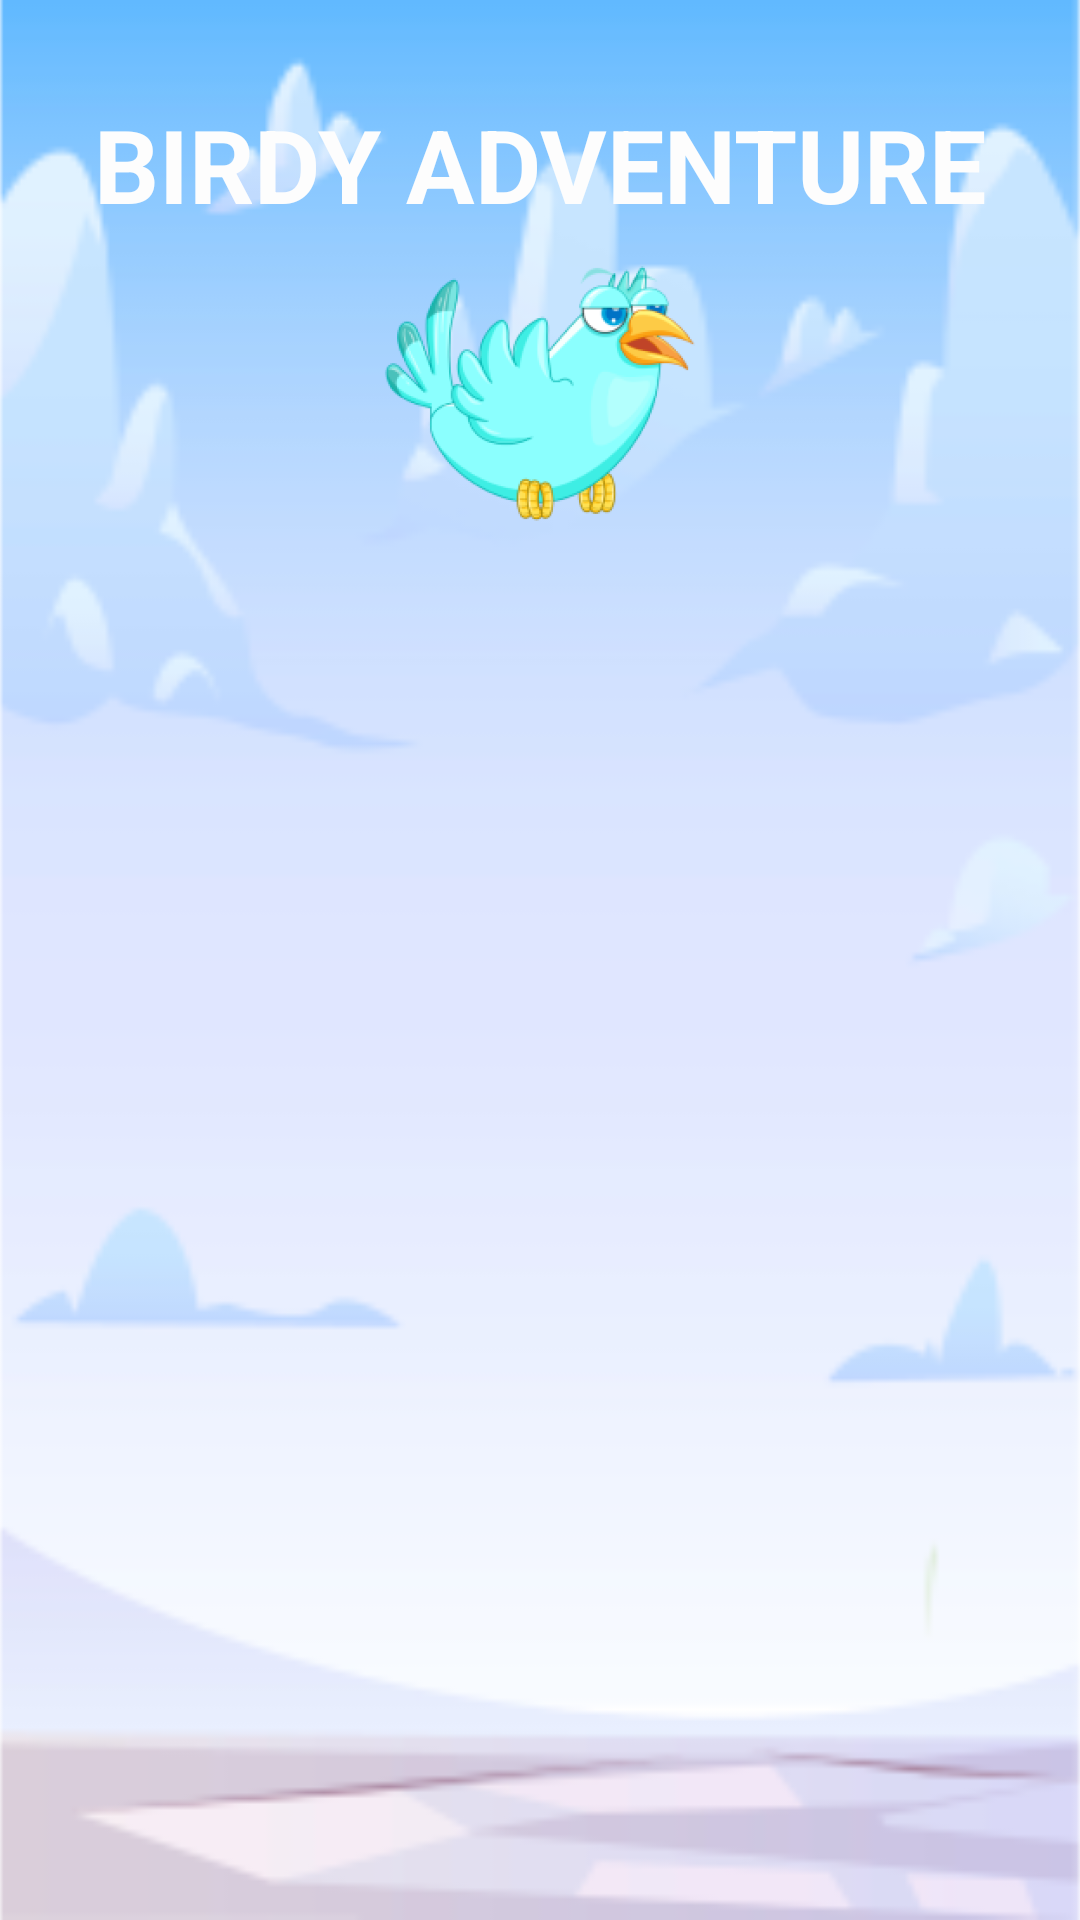

Write the Android layout XML for this screen, with the resource values it uses.
<!-- AndroidManifest.xml: application theme Theme.BirdyAdventure -->
<!-- res/layout/activity_loader.xml -->
<layout xmlns:tools="http://schemas.android.com/tools"
    xmlns:android="http://schemas.android.com/apk/res/android"
    xmlns:app="http://schemas.android.com/apk/res-auto">
    <androidx.constraintlayout.widget.ConstraintLayout
        android:layout_width="match_parent"
        android:layout_height="match_parent"
        tools:context=".MainActivity">

        <ImageView
            android:id="@+id/imageView3"
            android:layout_width="0dp"
            android:layout_height="0dp"
            android:adjustViewBounds="true"
            android:cropToPadding="false"
            android:scaleType="centerCrop"
            android:visibility="visible"
            app:layout_constraintBottom_toBottomOf="parent"
            app:layout_constraintEnd_toEndOf="parent"
            app:layout_constraintStart_toStartOf="parent"
            app:layout_constraintTop_toTopOf="parent"
            app:srcCompat="@mipmap/light1_foreground" />

        <TextView
            android:id="@+id/textView9"
            android:layout_width="wrap_content"
            android:layout_height="wrap_content"
            android:layout_marginTop="32dp"
            android:text="BIRDY ADVENTURE"
            android:textColor="#FDFDFD"
            android:textSize="34sp"
            android:textStyle="bold"
            app:layout_constraintEnd_toEndOf="parent"
            app:layout_constraintStart_toStartOf="parent"
            app:layout_constraintTop_toTopOf="parent" />

        <ImageView
            android:id="@+id/imageView8"
            android:layout_width="200dp"
            android:layout_height="0dp"
            android:layout_marginBottom="16dp"
            app:layout_constraintEnd_toEndOf="parent"
            app:layout_constraintStart_toStartOf="parent"
            app:layout_constraintTop_toBottomOf="@+id/textView9"
            app:srcCompat="@mipmap/bird1_foreground" />

    </androidx.constraintlayout.widget.ConstraintLayout>
</layout>
<!-- resources referenced by this layout -->
<resources>
  <!-- mipmap bird1_foreground: png bitmap (mipmap-hdpi, 19710 bytes) -->
  <!-- mipmap light1_foreground: png bitmap (mipmap-hdpi, 7089 bytes) -->
  <style name="Theme.BirdyAdventure" parent="Theme.MaterialComponents.DayNight.DarkActionBar">
          
          <item name="colorPrimary">@color/purple_500</item>
          <item name="colorPrimaryVariant">@color/purple_700</item>
          <item name="colorOnPrimary">@color/white</item>
          
          <item name="colorSecondary">@color/teal_200</item>
          <item name="colorSecondaryVariant">@color/teal_700</item>
          <item name="colorOnSecondary">@color/black</item>
          
          <item name="android:statusBarColor" tools:targetApi="l">?attr/colorPrimaryVariant</item>
          
          <item name="windowActionBar">false</item>
          <item name="windowNoTitle">true</item>
          <item name="android:windowActionBar">false</item>
          <item name="android:windowNoTitle">true</item>
          <item name="android:buttonStyle">@style/ButtonStyle</item>
          <item name="buttonStyle">@style/ButtonStyle</item>
      </style>
  <style name="ButtonStyle" parent="Widget.AppCompat.Button.Colored">
          <item name="android:gravity">center</item>
          <item name="android:textColor">?attr/colorSecondary</item>
          <item name="android:background">@drawable/home_bg</item>
          <item name="android:textSize">16sp</item>
          <item name="android:focusable">true</item>
          <item name="android:clickable">true</item>
          <item name="android:textStyle">bold</item>
          <item name="background">@drawable/home_bg</item>
          <item name="android:backgroundTint">@null</item>
      </style>
  <!-- drawable home_bg (drawable) -->
  <?xml version="1.0" encoding="utf-8"?>
  <shape xmlns:android="http://schemas.android.com/apk/res/android">
  
      <gradient android:startColor="?attr/colorSecondary"
          android:centerColor="?attr/colorOnSecondary"
          android:endColor="?attr/colorSecondary"
          android:gradientRadius="100"
          android:centerY="0.5"
          android:centerX="0.2"
          android:angle="45"
          />
      <stroke android:width="3dp" android:color="?attr/colorSecondaryVariant"/>
      <corners android:radius="15dp"/>
  
  
  </shape>
  <!-- not gathered from this repository: default colours our renderer supplied (Android Studio template values) -->
  <color name="purple_500">#FF6200EE</color>
  <color name="purple_700">#FF3700B3</color>
  <color name="teal_200">#FF03DAC5</color>
  <color name="teal_700">#FF018786</color>
  <color name="black">#FF000000</color>
  <color name="white">#FFFFFFFF</color>
</resources>
